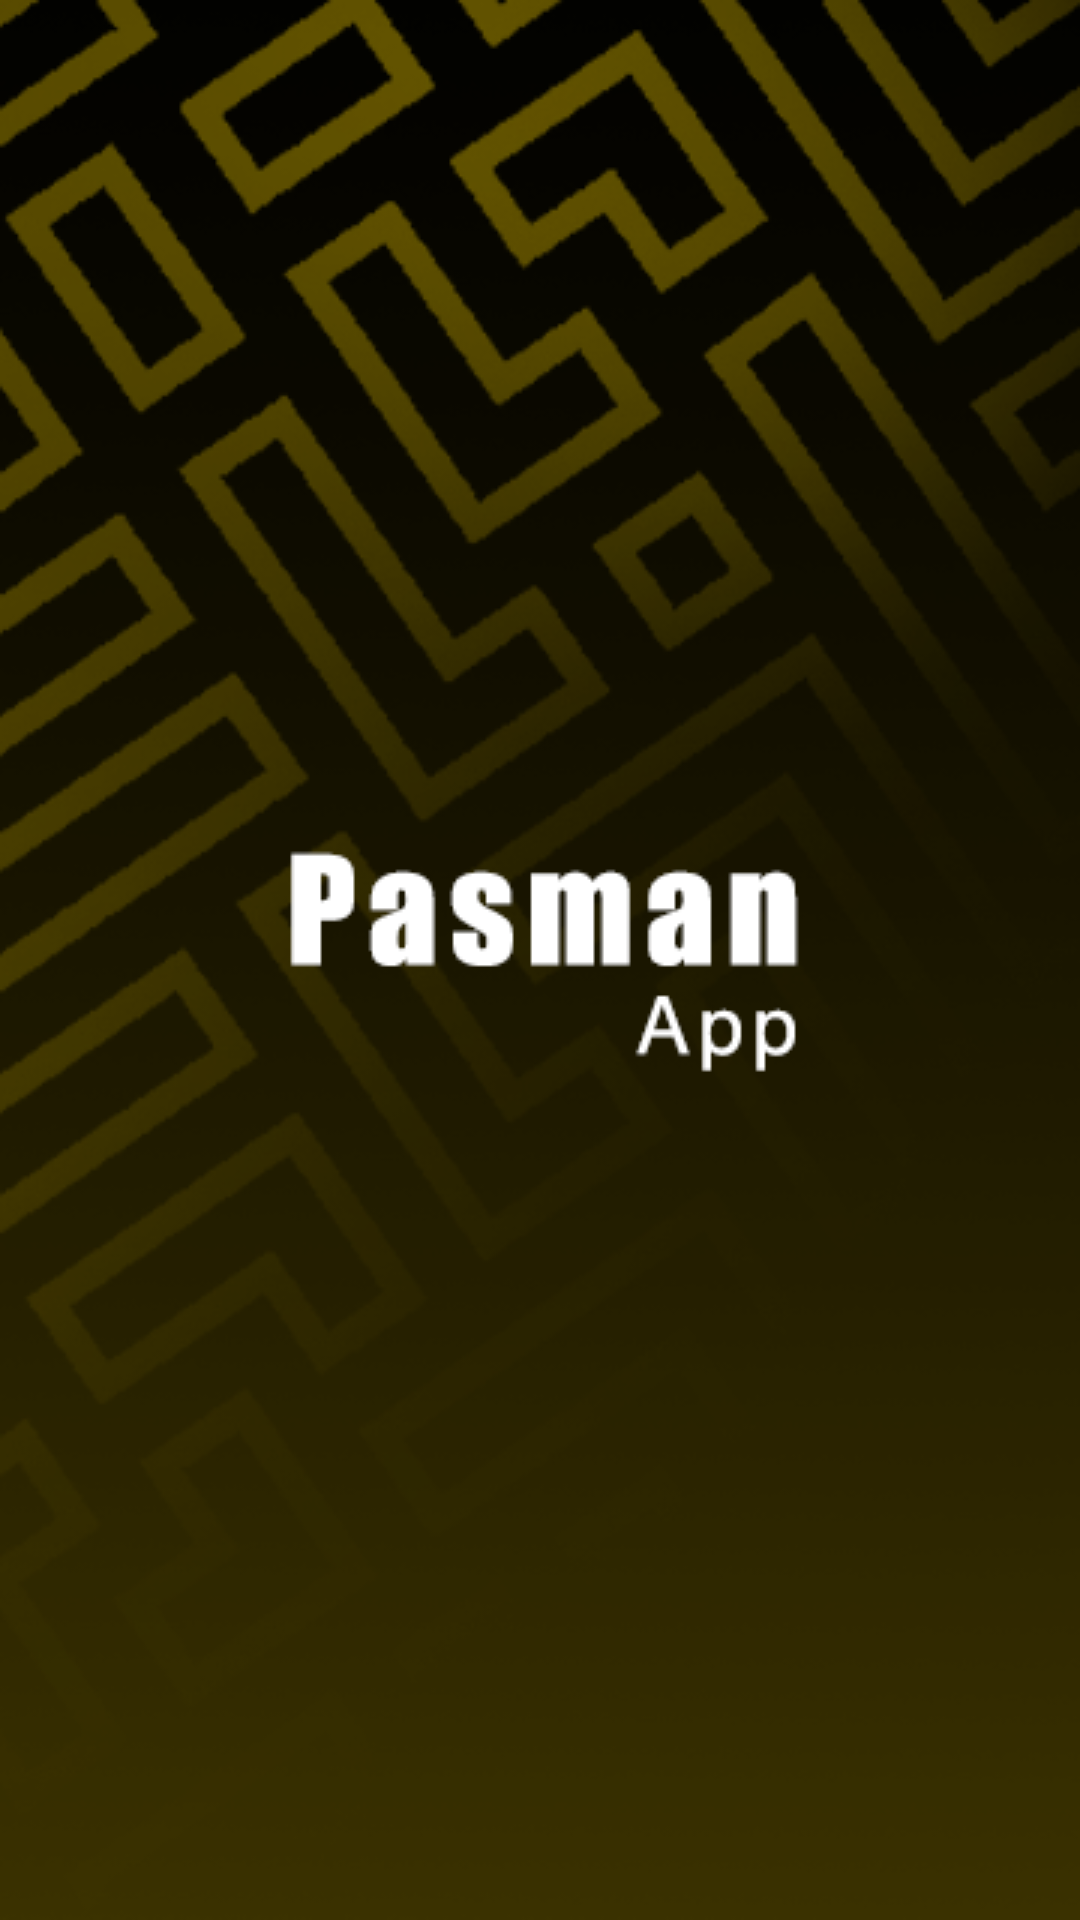

Android layout source for this screen:
<!-- AndroidManifest.xml: application theme Theme.AppCompat.DayNight.DarkActionBar -->
<!-- res/layout/activity_main.xml -->
<?xml version="1.0" encoding="utf-8"?>
<androidx.constraintlayout.widget.ConstraintLayout xmlns:android="http://schemas.android.com/apk/res/android"
    xmlns:app="http://schemas.android.com/apk/res-auto"
    xmlns:tools="http://schemas.android.com/tools"
    android:layout_width="match_parent"
    android:layout_height="match_parent"
    tools:context=".MainActivity"
    android:background="@drawable/pasman_splach"/>
<!-- resources referenced by this layout -->
<resources>
  <!-- drawable pasman_splach: png bitmap (drawable, 101754 bytes) -->
</resources>
